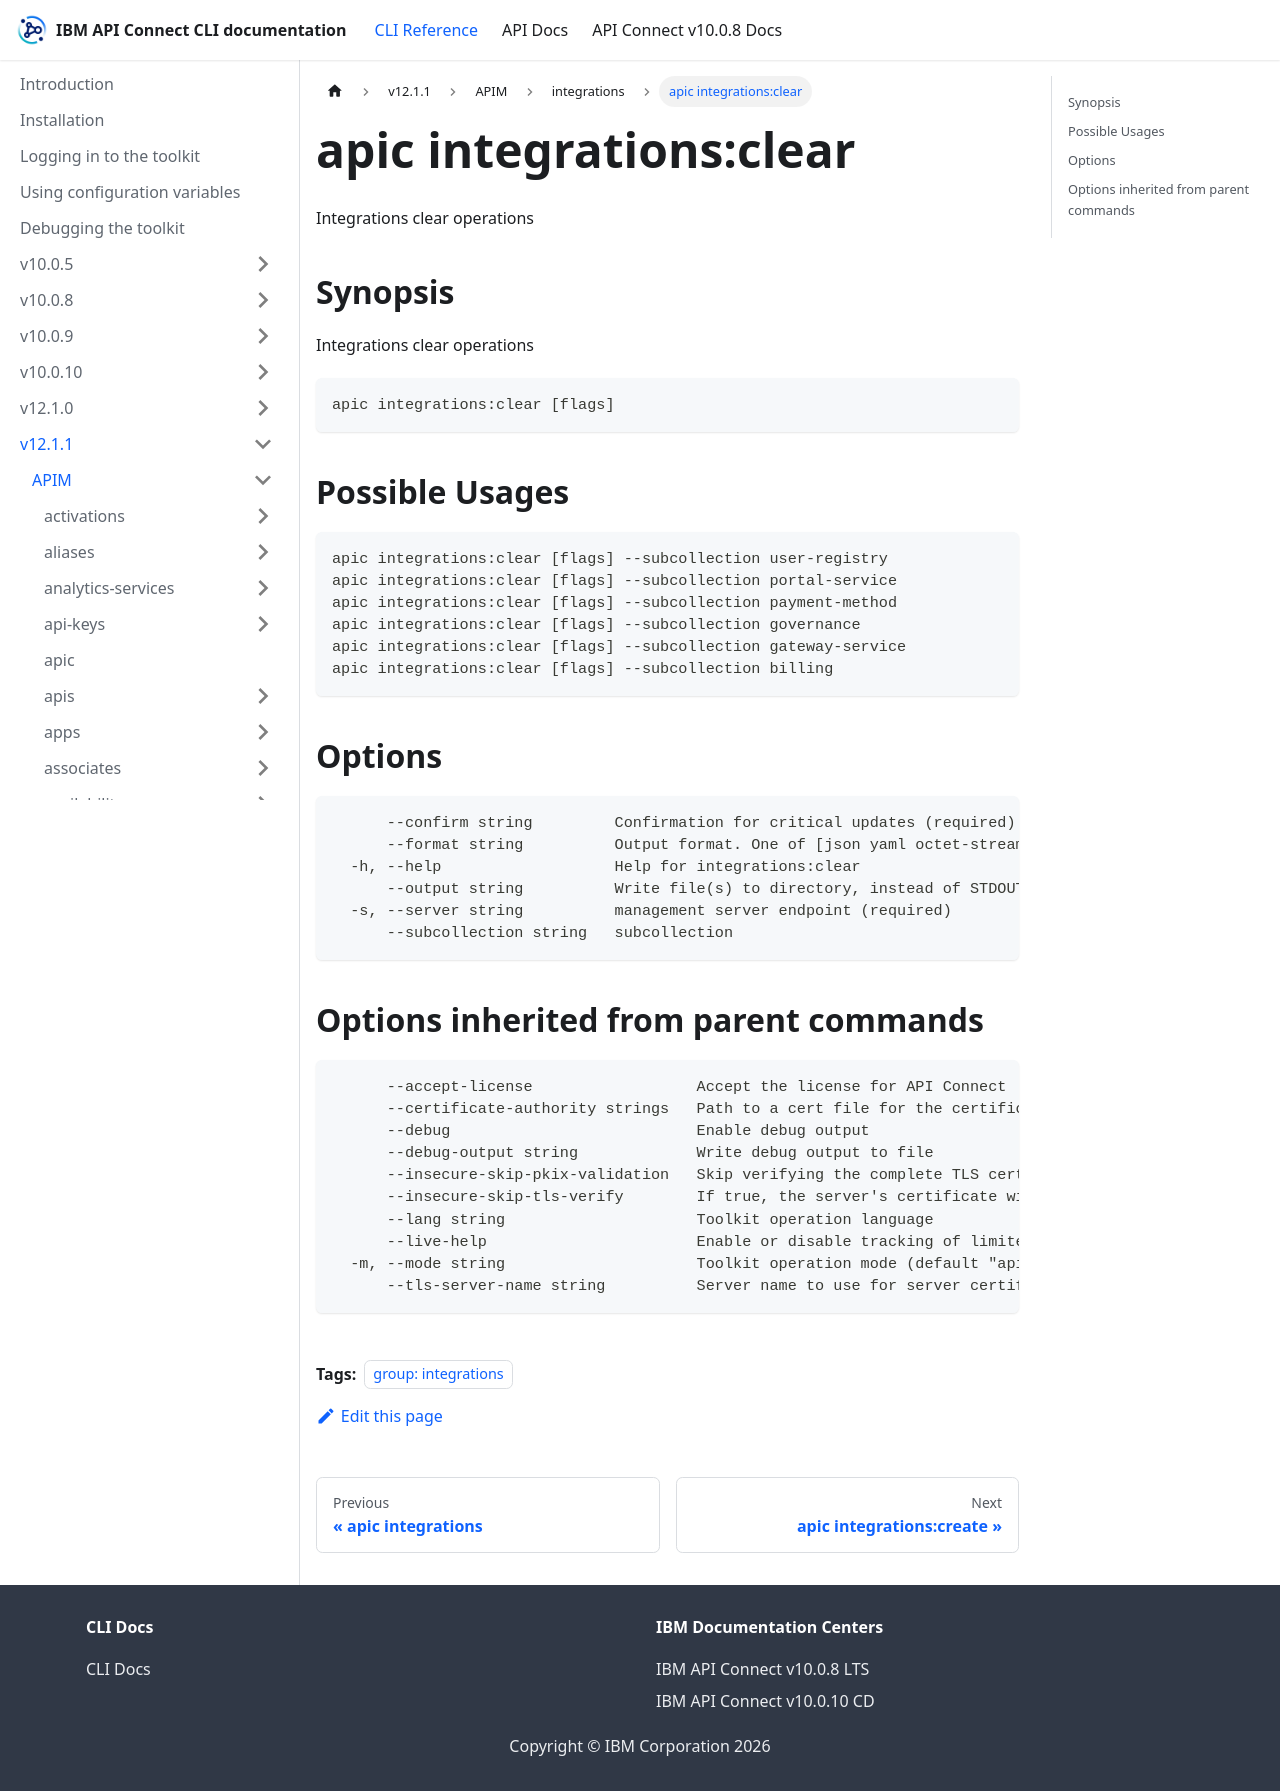

repository: ibm-apiconnect/clidocs · page: docs/v1211/apim/integrations/apic_integrations_clear.html · generator: docusaurus

---
tags:
- "group: integrations"
---
# apic integrations:clear

Integrations clear operations

## Synopsis

Integrations clear operations

```
apic integrations:clear [flags]
```

## Possible Usages

```
apic integrations:clear [flags] --subcollection user-registry
apic integrations:clear [flags] --subcollection portal-service
apic integrations:clear [flags] --subcollection payment-method
apic integrations:clear [flags] --subcollection governance
apic integrations:clear [flags] --subcollection gateway-service
apic integrations:clear [flags] --subcollection billing
```

## Options

```
      --confirm string         Confirmation for critical updates (required)
      --format string          Output format. One of [json yaml octet-stream go-template=... go-template-file=...], defaults to yaml.
  -h, --help                   Help for integrations:clear
      --output string          Write file(s) to directory, instead of STDOUT (default "-")
  -s, --server string          management server endpoint (required)
      --subcollection string   subcollection
```

## Options inherited from parent commands

```
      --accept-license                  Accept the license for API Connect
      --certificate-authority strings   Path to a cert file for the certificate authority
      --debug                           Enable debug output
      --debug-output string             Write debug output to file
      --insecure-skip-pkix-validation   Skip verifying the complete TLS certificate chain (insecure)
      --insecure-skip-tls-verify        If true, the server's certificate will not be checked for validity. This will make your HTTPS connections insecure
      --lang string                     Toolkit operation language
      --live-help                       Enable or disable tracking of limited usage information
  -m, --mode string                     Toolkit operation mode (default "apim")
      --tls-server-name string          Server name to use for server certificate validation. If it is not provided, the hostname used to contact the server is used
```
